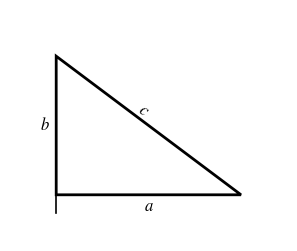

Here is the Python script that generated this plot: (Note: this script raises an exception after producing the figure.)
"""
数学教材图绘制模板—复制此文件后修改，保持统一风格。

规范要点：
- figsize 固定，用 set_xlim/set_ylim 控制坐标范围
- 主体线 lw=2.0，辅助线 lw=1.0，遮挡线 linestyle='--'
- 中文：PingFang SC，数学：STIXGeneral
- 保存时同时出 PDF + PNG，dpi=200
- 标注文字与图形间距 ≥ 0.15 坐标单位
"""
import matplotlib
matplotlib.use('Agg')
import matplotlib.pyplot as plt
import numpy as np
from matplotlib.patches import Arc, Polygon, Ellipse
import os

OUT = '/Users/heshuren/math-notes-zhongce/figures'

plt.rcParams.update({
    'font.family': 'sans-serif',
    'font.sans-serif': ['PingFang SC', 'Heiti SC', 'STHeiti', 'Arial Unicode MS'],
    'mathtext.fontset': 'stix',
    'font.size': 11,
    'axes.unicode_minus': False,
})

# ── 颜色常量 ──
C_MAIN = '#000000'   # 主体线
C_AUX  = '#555555'   # 辅助线
C_BLUE = '#1a5276'   # 蓝色标注
C_RED  = '#922b21'   # 红色标注
C_FILL = '#eaf2f8'   # 填充背景

# ── 保存函数 ──
def save(fig, name, out_dir=OUT):
    """保存图片为 PDF + PNG。
    
    注意：bbox_inches='tight' 会让每张图的最终尺寸不同，
    如果需要所有图在 LaTeX 中插入时大小一致，
    应用固定 figsize + set_xlim/set_ylim 而非依赖 tight。"""
    path = os.path.join(out_dir, name)
    fig.savefig(path + '.pdf', format='pdf', bbox_inches='tight', pad_inches=0.08)
    fig.savefig(path + '.png', format='png', dpi=200, bbox_inches='tight', pad_inches=0.08)
    plt.close(fig)
    print(f'  ✓ {name}')

def new_fig(w=5.0, h=3.8):
    fig, ax = plt.subplots(figsize=(w, h))
    ax.set_aspect('equal')
    return fig, ax

# ── 常用绘图函数 ──
def draw_angle_arc(ax, cx, cy, r, theta1, theta2, **kw):
    """
    绘制角度弧线，验证 theta1/theta2 与实际几何关系一致。
    
    theta1/theta2 是以水平向右为 0°、逆时针方向为正的角度（单位：度）。
    必须根据实际几何关系计算，不能凭感觉填写。
    """
    arc = Arc((cx, cy), 2*r, 2*r, theta1=theta1, theta2=theta2,
              lw=kw.get('lw', 1.5), color=kw.get('color', C_BLUE))
    ax.add_patch(arc)

def draw_right_angle(ax, x, y, s=0.3, orientation='br'):
    """绘制直角标记。orientation: 'br'=bottom-right, 'bl', 'tr', 'tl'"""
    dx = s if 'r' in orientation else -s
    dy = s if 't' in orientation else -s
    ax.plot([x, x+dx], [y, y], '-', color=C_MAIN, lw=1.2)
    ax.plot([x, x], [y, y+dy], '-', color=C_MAIN, lw=1.2)

def draw_triangle(ax, verts, **kw):
    """
    绘制三角形，验证顶点与标签对应。
    
    verts 必须是三个 (x,y) 元组的列表，
    标签必须与此列表完全对应，不能凭感觉写其他坐标。
    """
    tri = Polygon(verts, closed=True, fill=kw.get('fill', None),
                  edgecolor=kw.get('edgecolor', C_MAIN),
                  lw=kw.get('lw', 2.0))
    if 'facecolor' in kw:
        tri.set_facecolor(kw['facecolor'])
        tri.set_alpha(kw.get('alpha', 0.5))
    ax.add_patch(tri)

# ── 示例：在此处编写具体图形 ──
def example_demo():
    fig, ax = new_fig(4, 3)
    ax.set_xlim(-1, 5)
    ax.set_ylim(-1, 4)
    ax.axis('off')

    # 主体图形：直角三角形
    draw_triangle(ax, [(0, 0), (4, 0), (0, 3)])
    draw_right_angle(ax, 0, 0, s=0.4)

    # 标注（与顶点完全对应）
    ax.text(2, -0.35, '$a$', ha='center', fontsize=12)
    ax.text(-0.35, 1.5, '$b$', va='center', fontsize=12)
    ax.text(1.7, 1.7, '$c$', fontsize=12, rotation=-37)

    save(fig, 'example_demo')

if __name__ == '__main__':
    example_demo()
